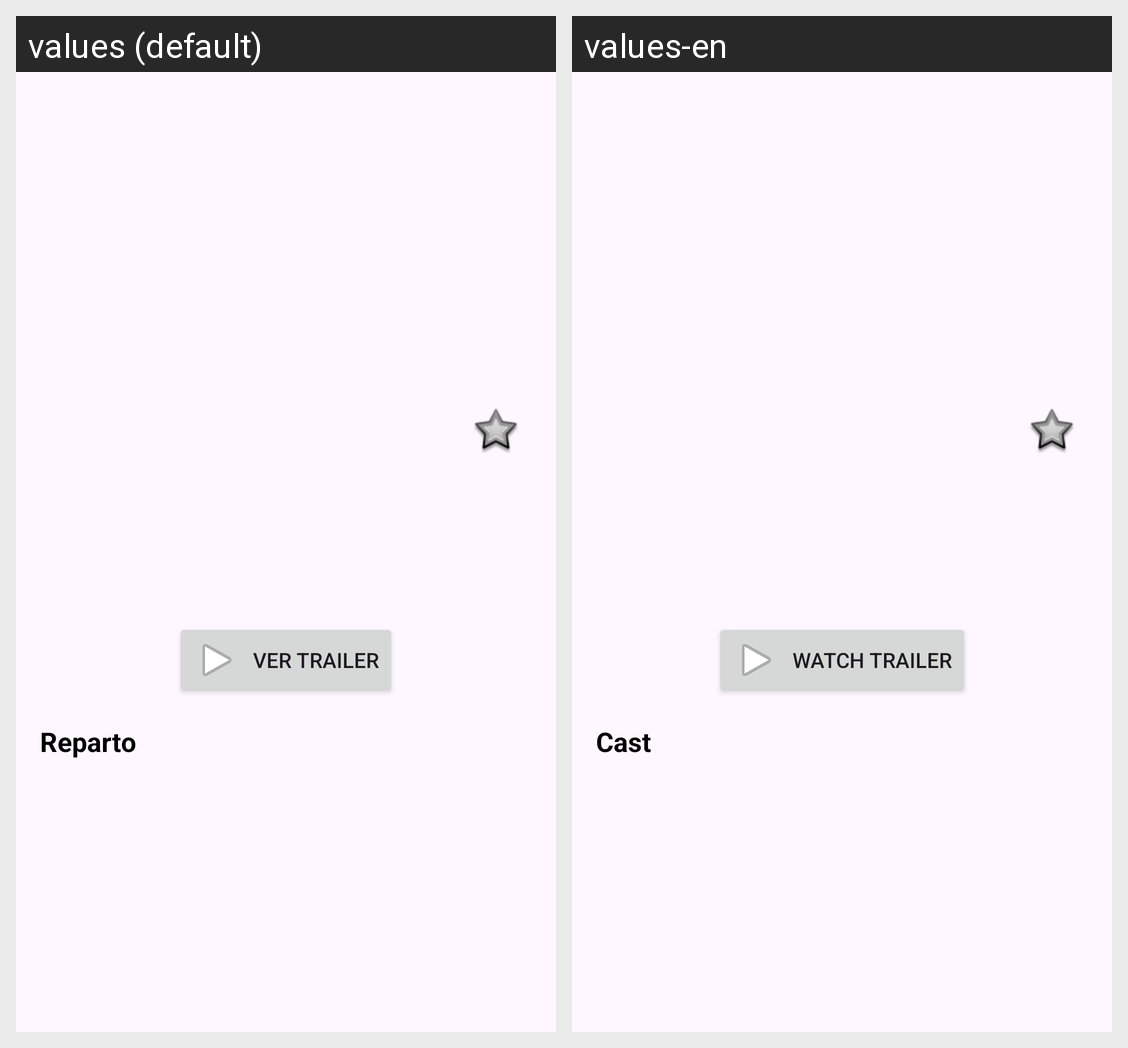

Translations of the strings shown on this Android screen, per locale in the grid:
Android screen res/layout/fragment_movie_detail.xml rendered under 2 locales, left to right: values (default), values-en. Device: Nexus 5 (rendered at 1080×1920; each locale shown at half size, 540×960, under a caption strip naming it); theme Theme.Pixion.
Strings drawn on this screen, with the default value and each locale's value (text and hints the layout hard-codes, and strings that could not be matched under every locale, appear in the picture but are not listed):

watch_trailer
  values: Ver trailer
  values-en: Watch trailer

cast_title
  values: Reparto
  values-en: Cast
